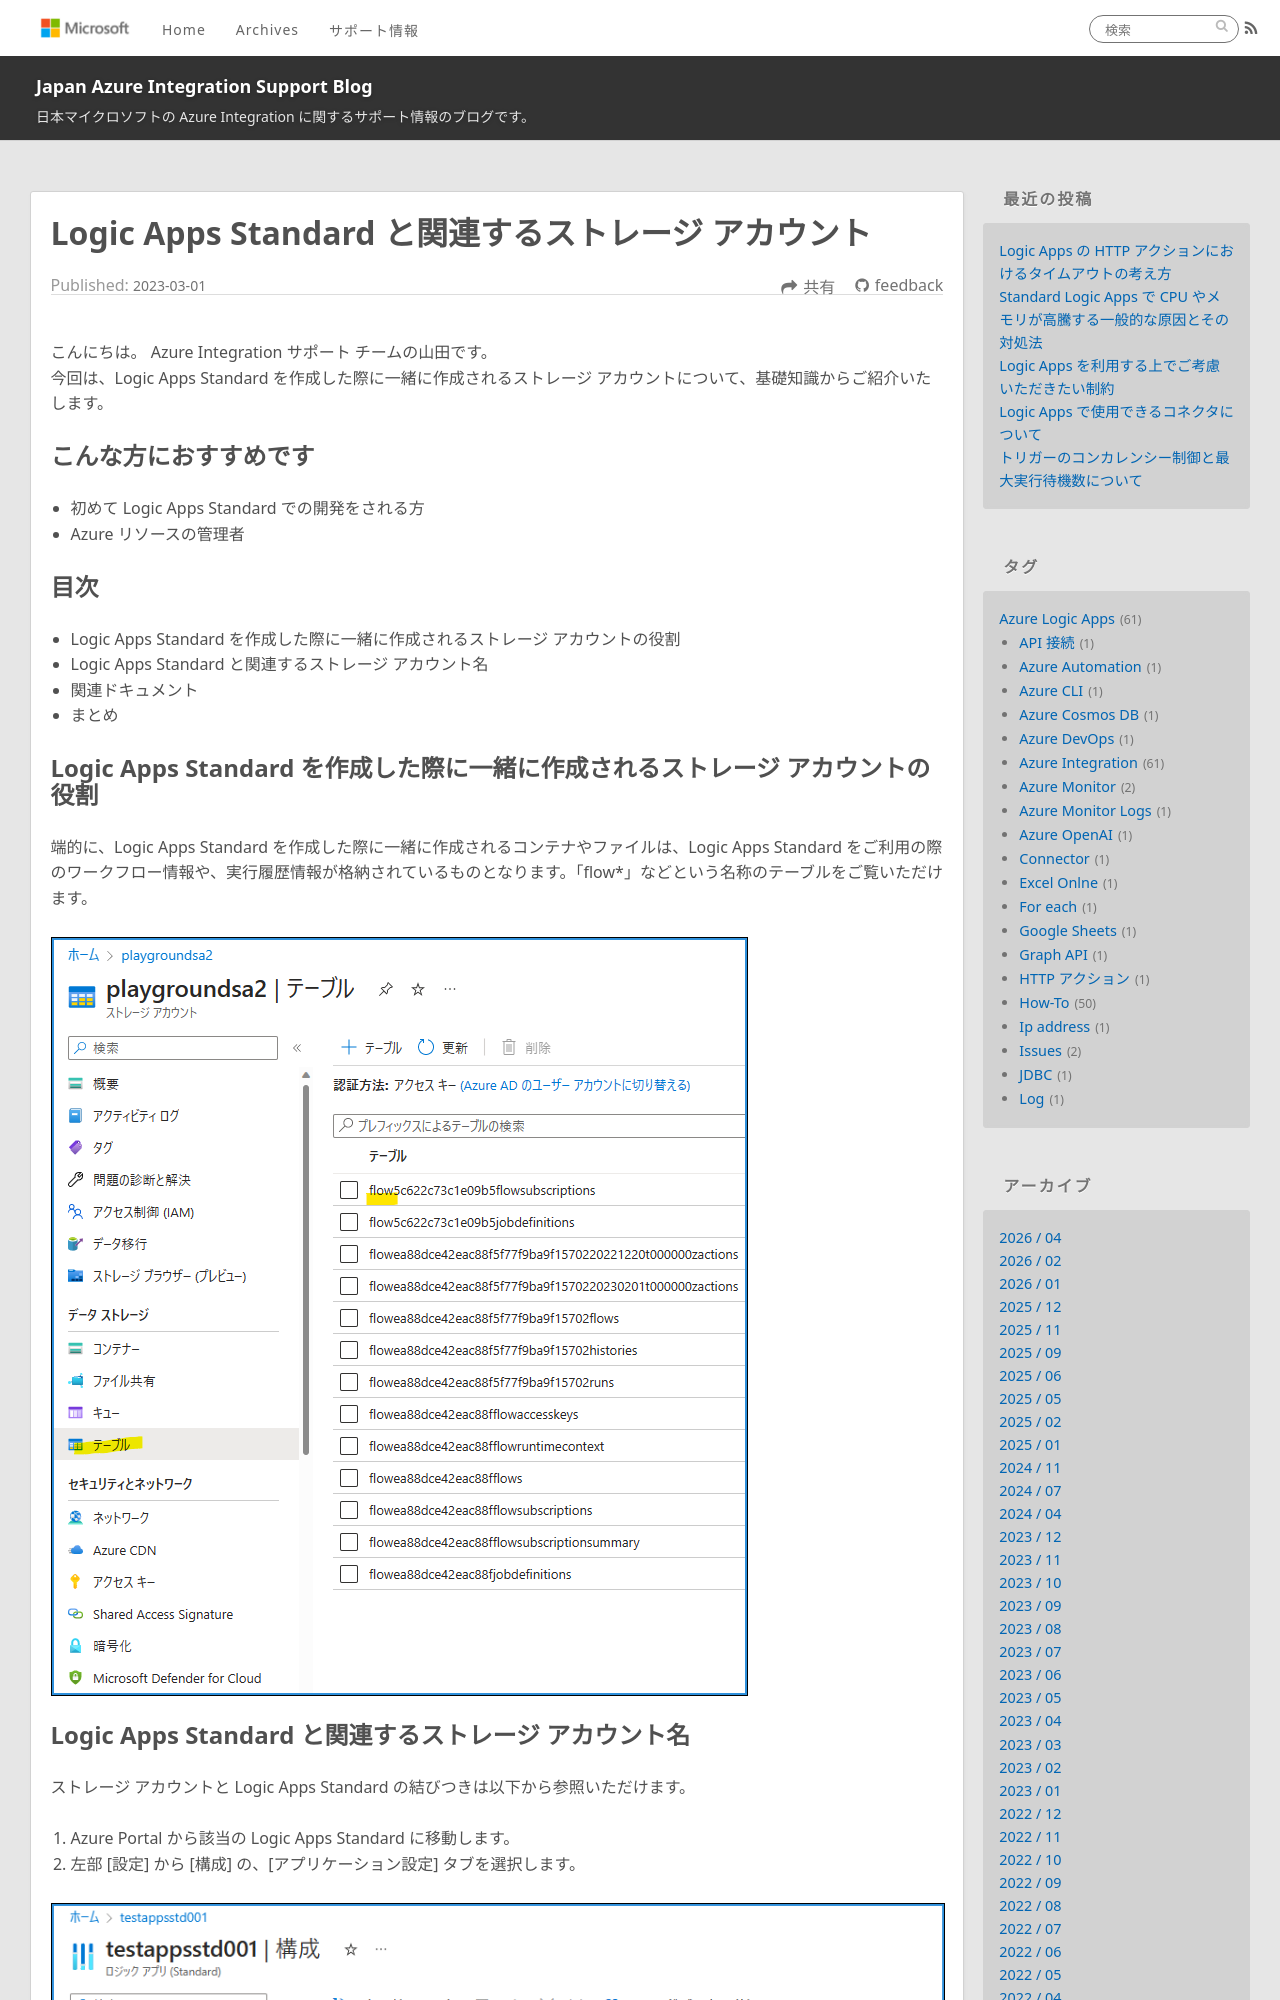

repository: Yiwen-Chen/blog · page: LogicApps/StandardLogicApps-StorageAccount/index.html · generator: jekyll

---
title: Logic Apps Standard と関連するストレージ アカウント
date: 2023-03-01 11:00:00
tags:
  - How-To
  - Tips
  - Azure Integration
  - Azure Logic Apps 
  - Storage Account
---

こんにちは。  Azure Integration サポート チームの山田です。  
今回は、Logic Apps Standard を作成した際に一緒に作成されるストレージ アカウントについて、基礎知識からご紹介いたします。

<!-- more -->

## こんな方におすすめです
- 初めて Logic Apps Standard での開発をされる方
- Azure リソースの管理者

## 目次
- Logic Apps Standard を作成した際に一緒に作成されるストレージ アカウントの役割
- Logic Apps Standard と関連するストレージ アカウント名
- 関連ドキュメント
- まとめ

## Logic Apps Standard を作成した際に一緒に作成されるストレージ アカウントの役割

端的に、Logic Apps Standard を作成した際に一緒に作成されるコンテナやファイルは、Logic Apps Standard をご利用の際のワークフロー情報や、実行履歴情報が格納されているものとなります。「flow*」などという名称のテーブルをご覧いただけます。

![](StandardLogicApps-StorageAccount/StandardLogicApps-StorageAccount-1.png)
